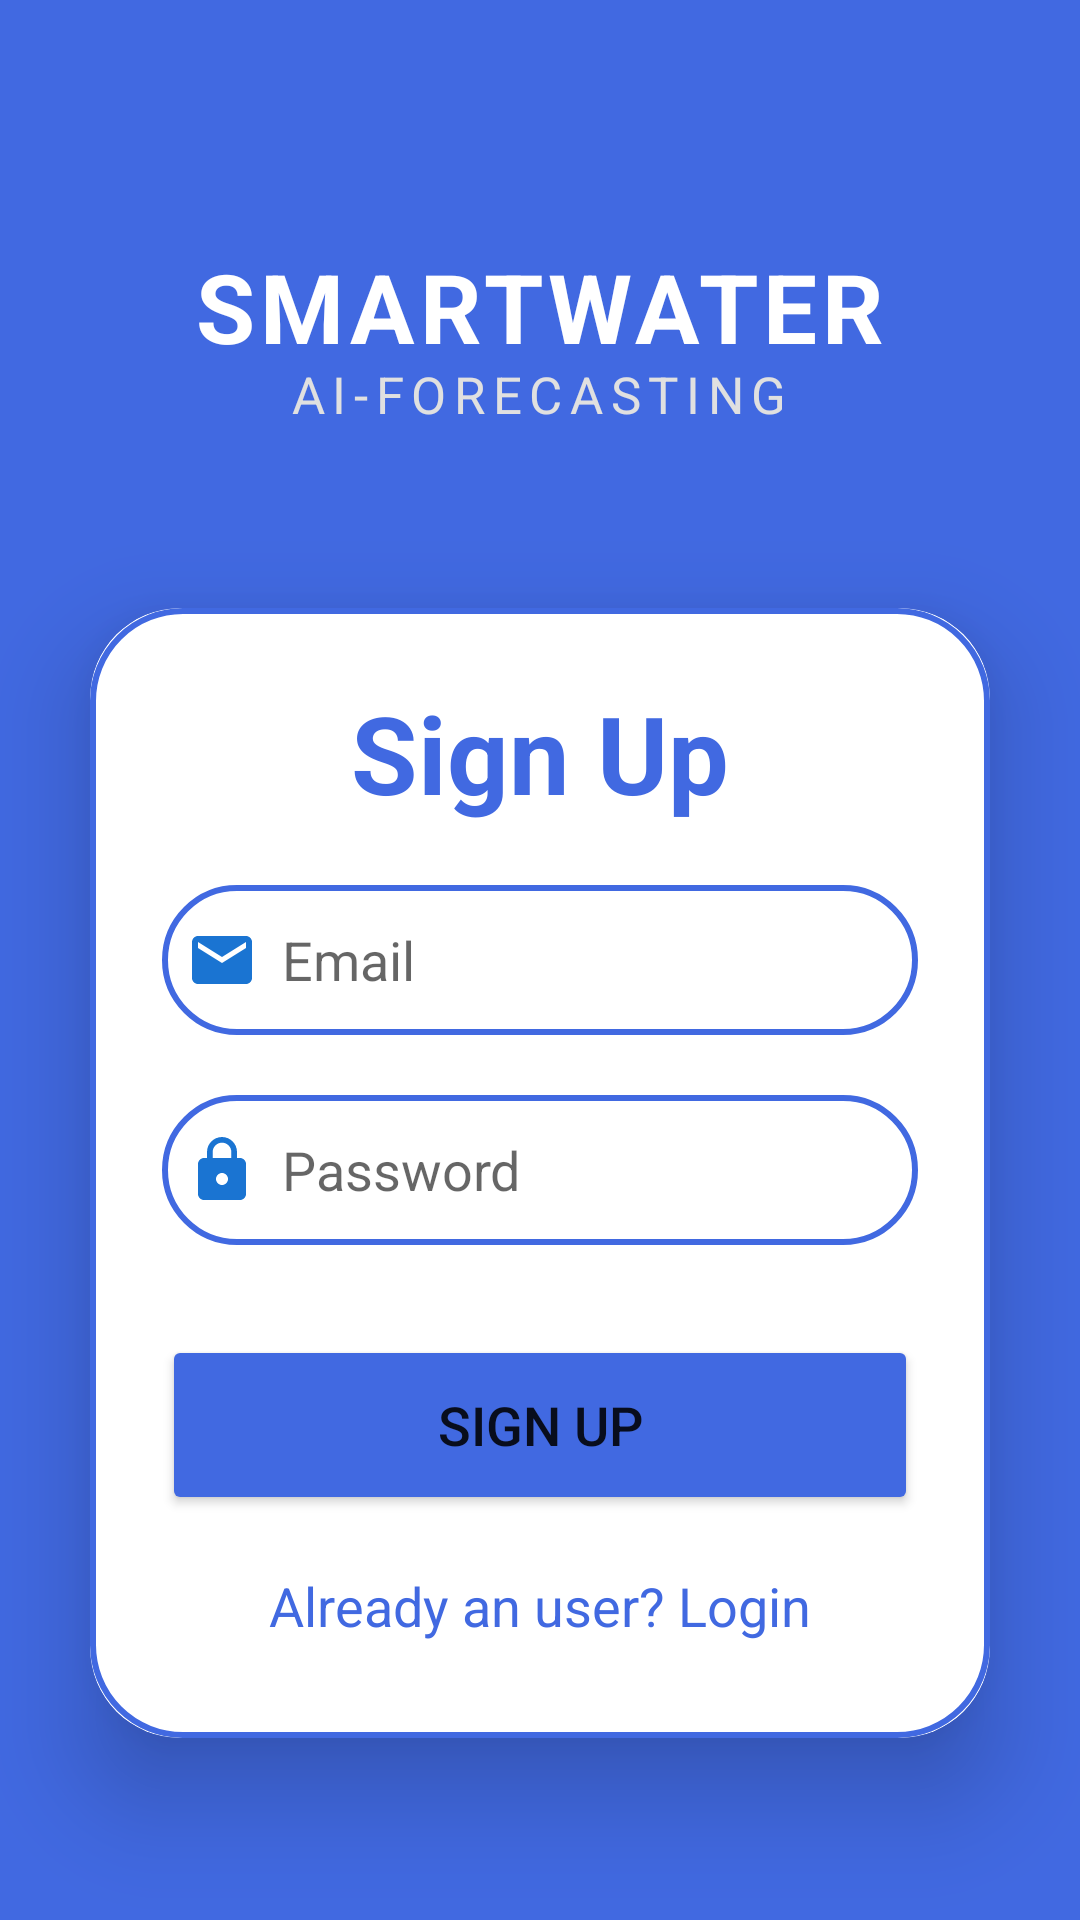

Here is an Android app screen rendered from its layout file. Give the layout XML and the strings, colors and styles it references.
<!-- AndroidManifest.xml: application theme Theme.SmartWaterAIForecasting -->
<!-- res/layout/activity_signup.xml -->
<?xml version="1.0" encoding="utf-8"?>
<LinearLayout
    xmlns:android="http://schemas.android.com/apk/res/android"
    xmlns:app="http://schemas.android.com/apk/res-auto"
    xmlns:tools="http://schemas.android.com/tools"
    android:layout_width="match_parent"
    android:layout_height="match_parent"
    android:orientation="vertical"
    android:gravity="center"
    android:background="@color/RoyalBlue"
    tools:context=".SignupActivity">

    <RelativeLayout
        android:layout_width="match_parent"
        android:layout_height="wrap_content"
        android:paddingTop="50dp"
        android:paddingBottom="30dp">

        <TextView
            android:id="@+id/smartwater_title"
            android:layout_width="wrap_content"
            android:layout_height="wrap_content"
            android:layout_centerHorizontal="true"
            android:text="SMARTWATER"
            android:textColor="@color/white"
            android:textSize="32sp"
            android:textStyle="bold"
            android:letterSpacing="0.05" />

        <ImageView
            android:id="@+id/logo_icon"
            android:layout_width="55dp"
            android:layout_height="55dp"
            android:layout_toStartOf="@id/smartwater_title"
            android:layout_alignTop="@id/smartwater_title"
            android:layout_alignBottom="@id/smartwater_title"
            android:layout_marginEnd="10dp"
            android:src="@drawable/ic_water_drop_24"
            app:tint="@color/white" />

        <TextView
            android:layout_width="wrap_content"
            android:layout_height="wrap_content"
            android:layout_below="@id/smartwater_title"
            android:layout_centerHorizontal="true"
            android:layout_marginTop="-4dp"
            android:text="AI-FORECASTING"
            android:textColor="#E0E0E0"
            android:textSize="17sp"
            android:letterSpacing="0.15" />
    </RelativeLayout>

    <androidx.cardview.widget.CardView
        android:layout_width="match_parent"
        android:layout_height="wrap_content"
        android:layout_margin="30dp"
        app:cardCornerRadius="30dp"
        app:cardElevation="20dp">

        <LinearLayout
            android:layout_width="match_parent"
            android:layout_height="wrap_content"
            android:orientation="vertical"
            android:layout_gravity="center_horizontal"
            android:padding="24dp"
            android:background="@drawable/border">

            <TextView
                android:layout_width="match_parent"
                android:layout_height="wrap_content"
                android:text="Sign Up"
                android:textSize="36sp"
                android:textAlignment="center"
                android:textStyle="bold"
                android:textColor="@color/RoyalBlue"/>



            <EditText
                android:layout_width="match_parent"
                android:layout_height="50dp"
                android:id="@+id/signup_email"
                android:background="@drawable/border"
                android:layout_marginTop="20dp"
                android:padding="8dp"
                android:hint="Email"
                android:drawableLeft="@drawable/baseline_email_24"
                android:drawablePadding="8dp"
                android:textColor="@color/black"/>




            <EditText
                android:layout_width="match_parent"
                android:layout_height="50dp"
                android:id="@+id/signup_password"
                android:background="@drawable/border"
                android:layout_marginTop="20dp"
                android:padding="8dp"
                android:hint="Password"
                android:inputType="textPassword"
                android:drawableLeft="@drawable/baseline_lock_24"
                android:drawablePadding="8dp"
                android:textColor="@color/black"/>

            <Button
                android:layout_width="match_parent"
                android:layout_height="60dp"
                android:text="Sign Up"
                android:id="@+id/signup_button"
                android:textSize="18sp"
                android:layout_marginTop="30dp"
                android:backgroundTint="@color/RoyalBlue"
                app:cornerRadius = "20dp"/>

            <TextView
                android:layout_width="wrap_content"
                android:layout_height="wrap_content"
                android:id="@+id/loginRedirectText"
                android:text="Already an user? Login"
                android:layout_gravity="center"
                android:padding="8dp"
                android:layout_marginTop="10dp"
                android:textColor="@color/RoyalBlue"
                android:textSize="18sp"/>

        </LinearLayout>

    </androidx.cardview.widget.CardView>

</LinearLayout>
<!-- resources referenced by this layout -->
<resources>
  <color name="RoyalBlue">#4169E1</color>
  <color name="black">#FF000000</color>
  <color name="white">#FFFFFFFF</color>
  <!-- drawable baseline_email_24 (drawable) -->
  <vector android:height="24dp" android:tint="#1A74D2"
      android:viewportHeight="24" android:viewportWidth="24"
      android:width="24dp" xmlns:android="http://schemas.android.com/apk/res/android">
      <path android:fillColor="@android:color/white" android:pathData="M20,4L4,4c-1.1,0 -1.99,0.9 -1.99,2L2,18c0,1.1 0.9,2 2,2h16c1.1,0 2,-0.9 2,-2L22,6c0,-1.1 -0.9,-2 -2,-2zM20,8l-8,5 -8,-5L4,6l8,5 8,-5v2z"/>
  </vector>
  <!-- drawable baseline_lock_24 (drawable) -->
  <vector android:height="24dp" android:tint="#1A74D2"
      android:viewportHeight="24" android:viewportWidth="24"
      android:width="24dp" xmlns:android="http://schemas.android.com/apk/res/android">
      <path android:fillColor="@android:color/white" android:pathData="M18,8h-1L17,6c0,-2.76 -2.24,-5 -5,-5S7,3.24 7,6v2L6,8c-1.1,0 -2,0.9 -2,2v10c0,1.1 0.9,2 2,2h12c1.1,0 2,-0.9 2,-2L20,10c0,-1.1 -0.9,-2 -2,-2zM12,17c-1.1,0 -2,-0.9 -2,-2s0.9,-2 2,-2 2,0.9 2,2 -0.9,2 -2,2zM15.1,8L8.9,8L8.9,6c0,-1.71 1.39,-3.1 3.1,-3.1 1.71,0 3.1,1.39 3.1,3.1v2z"/>
  </vector>
  <!-- drawable border (drawable) -->
  <?xml version="1.0" encoding="utf-8"?>
  <shape xmlns:android="http://schemas.android.com/apk/res/android"
      android:shape="rectangle">
  
      <stroke
          android:width="2dp"
          android:color="@color/RoyalBlue"/>
      <corners
          android:radius="30dp"/>
  </shape>
  <style name="Theme.SmartWaterAIForecasting" parent="Theme.MaterialComponents.DayNight.NoActionBar">
          <item name="colorPrimary">@color/RoyalBlue</item>
          ...
      </style>
</resources>
